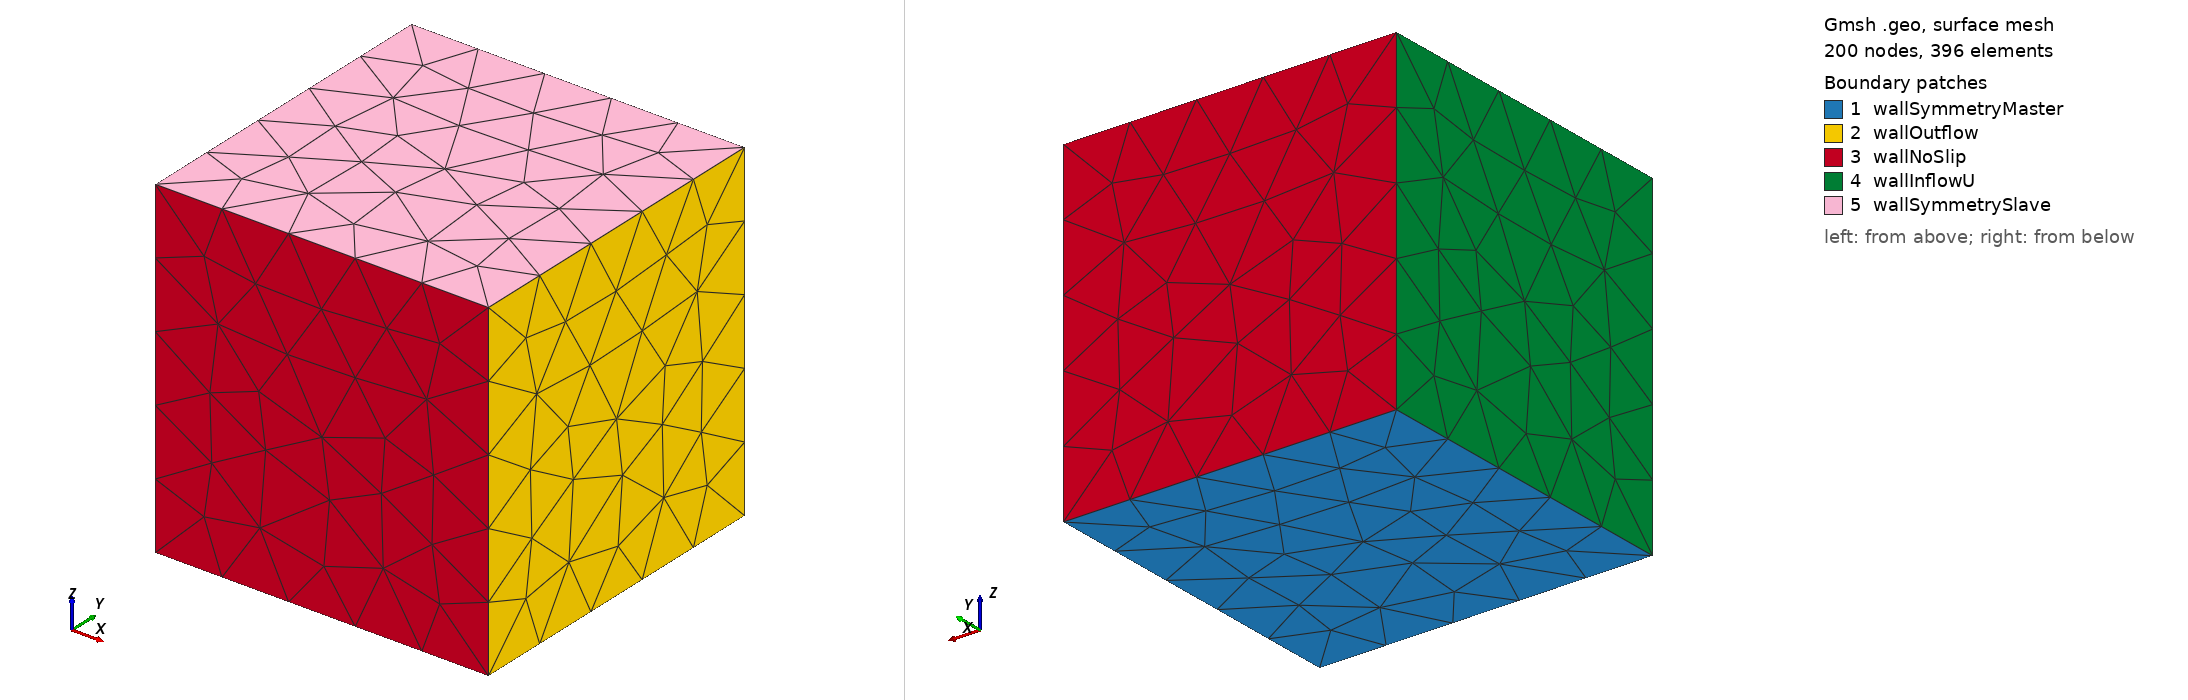

Gmsh geometry script, surface-meshed: 200 nodes, 396 surface elements. Boundary patches (legend numbers): 1 wallSymmetryMaster, 2 wallOutflow, 3 wallNoSlip, 4 wallInflowU, 5 wallSymmetrySlave. Left view from above one corner, right view from below the opposite corner. Legend entries are the model's physical surfaces. The drawing asked Gmsh for element sizes between 1% and 20% of the model's largest extent; the script's own settings can give other sizes.

=== retangle.geo (drawn) ===

wall = 0.3;

L = 1.0;

/* 
 *              3               2
 *              o ------------- o    Y           
 *              |               |    ^
 *          L   |               |    |
 *              |               |    |
 *              o ------------- o     ------> X
 *              0      3*L      1
 *
 * */

Point(0) = {0.0, 0.0, 0.0,  wall}; // p0
Point(1) = {L,   0.0, 0.0,  wall}; // p1
Point(2) = {L,     L, 0.0,  wall}; // p2
Point(3) = {0.0,   L, 0.0,  wall}; // p3

Line(1) = {0, 1};
Line(2) = {1, 2};
Line(3) = {2, 3};
Line(4) = {3, 0};
Line Loop(5) = {2, 3, 4, 1};
Plane Surface(6) = {5};
Extrude {0, 0, L} {
  Surface{6};
}

// PERIODIC MESHING
Periodic Surface 6 {2,3,4,1} = 28 {8,9,10,11};

Physical Surface('wallInflowU') = {23};
Physical Surface('wallOutflow') = {15};
Physical Surface('wallNoSlip') = {19,27};
Physical Surface('wallSymmetryMaster') = {-6};
Physical Surface('wallSymmetrySlave') = {28};
